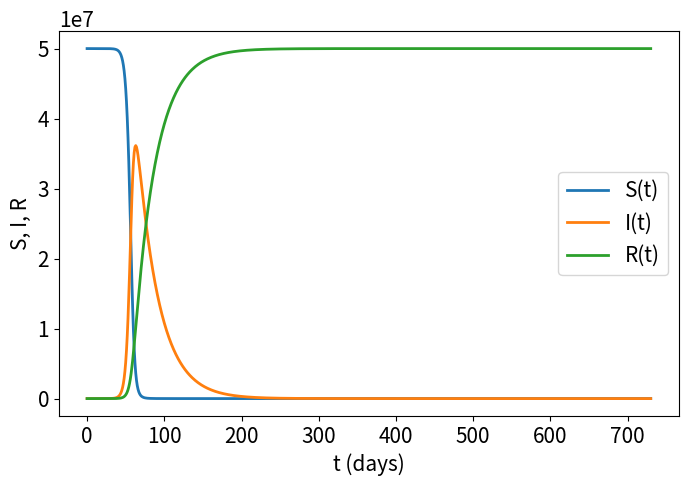

Python code for this plot:
import numpy as np

t0 = 0 #initial time
t_end = 730 #two years after February 2020, February 2022.

h = 1 #step size 
steps = int((t_end - t0)/h + 1) # number of steps

# variables:
t = np.linspace(t0, t_end, steps) # storing t values
S = np.zeros(steps) # storing S values
I = np.zeros(steps) # storing I values
R = np.zeros(steps) # storing I values

# parameters:
b = 0.400 #infection rate 
k = 0.035 #recovery rate

def dSdt(t,S,I):
    # dS/dt
    return -b*S*I/N

def dIdt(t,S,I):
    # dI/dt
    return (b*S/N-k)*I

def dRdt(t,S,I):
    return k*I
    # dR/dt
    
# initial conditions:
S[0] = 50000000 #2019 South Korean Population as rounded up to nearest tens of millions.
                #Even though the simulation starts from 2020, the most trustworthy census data is 2019. This is a potential limitation of this simulation.
                #Statistics Korea. (2020). Statistics Korea. http://kostat.go.kr/portal/eng/pressReleases/8/7/index.board?bmode=read&bSeq=&aSeq=386088&pageNo=1&rowNum=10&navCount=10&currPg=&searchInfo=&sTarget=title&sTxt=
I[0] = 1 #Starts with one infection
R[0] = 0
N = S[0] + I[0]

for n in range(steps-1): # range(start, stop, step), This part is a calculation of Euler's method.
    S[n+1] = S[n] + h*dSdt(t[n], S[n], I[n])
    I[n+1] = I[n] + h*dIdt(t[n], S[n], I[n])
    R[n+1] = R[n] + h*dRdt(t[n], S[n], I[n])

import matplotlib.pyplot as plt
plt.rcParams.update({'font.size': 15})
plt.rcParams["figure.figsize"] = [8,5]
plt.plot(t,S,linewidth=2,label='S(t)')
plt.plot(t,I,linewidth=2,label='I(t)')
plt.plot(t,R,linewidth=2,label='R(t)')
plt.xlabel('t (days)')
plt.ylabel('S, I, R')
plt.legend(loc='best')
plt.show()
print("Figure 1. The SIR Modeling that shows the prediction to Feb 2022 based on Feb 2020")
# [redacted]
